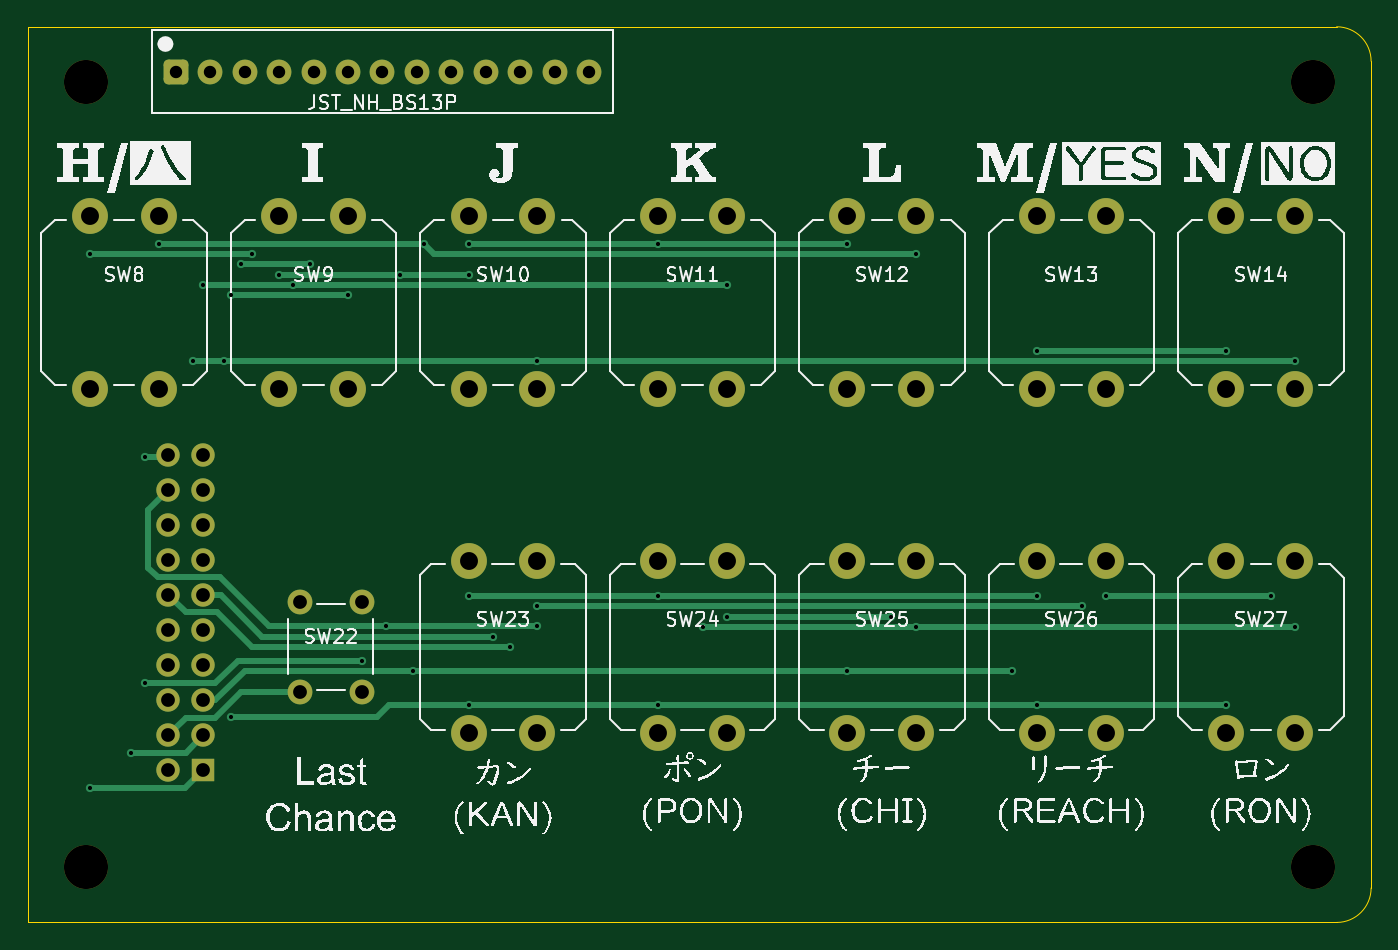
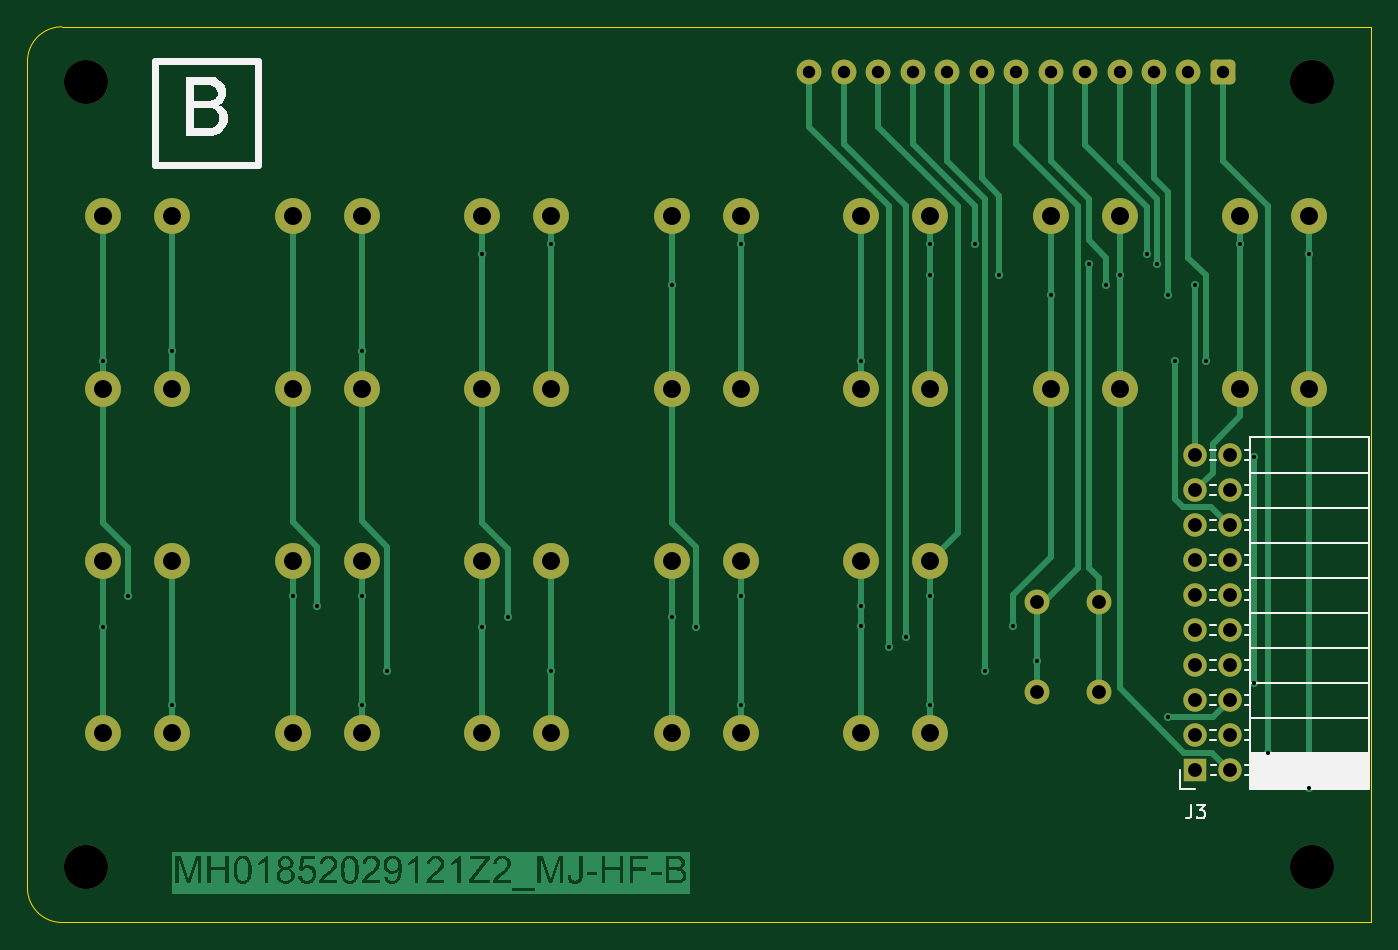
Circuit board: 11 layer files. Board 97.5 x 65.0 mm.
- bottom_copper: MH01852029121Z2_MJ-HF_control_B-B_Cu.gbr (38081 bytes)
- bottom_mask: MH01852029121Z2_MJ-HF_control_B-B_Mask.gbr (3915 bytes)
- paste: MH01852029121Z2_MJ-HF_control_B-B_Paste.gbr (472 bytes)
- bottom_silk: MH01852029121Z2_MJ-HF_control_B-B_Silkscreen.gbr (7176 bytes)
- outline: MH01852029121Z2_MJ-HF_control_B-Edge_Cuts.gbr (854 bytes)
- top_copper: MH01852029121Z2_MJ-HF_control_B-F_Cu.gbr (11287 bytes)
- top_mask: MH01852029121Z2_MJ-HF_control_B-F_Mask.gbr (3915 bytes)
- paste: MH01852029121Z2_MJ-HF_control_B-F_Paste.gbr (472 bytes)
- top_silk: MH01852029121Z2_MJ-HF_control_B-F_Silkscreen.gbr (127993 bytes)
- drill: MH01852029121Z2_MJ-HF_control_B-NPTH-drl.gbr (675 bytes)
- drill: MH01852029121Z2_MJ-HF_control_B-PTH-drl.gbr (4502 bytes)

=== bottom_copper: MH01852029121Z2_MJ-HF_control_B-B_Cu.gbr (38081 bytes, source omitted) ===
=== bottom_mask: MH01852029121Z2_MJ-HF_control_B-B_Mask.gbr ===
%TF.GenerationSoftware,KiCad,Pcbnew,9.0.6*%
%TF.CreationDate,2026-01-11T11:54:49+09:00*%
%TF.ProjectId,MH01852029121Z2_MJ-HF_control,4d483031-3835-4323-9032-393132315a32,rev?*%
%TF.SameCoordinates,Original*%
%TF.FileFunction,Soldermask,Bot*%
%TF.FilePolarity,Negative*%
%FSLAX46Y46*%
G04 Gerber Fmt 4.6, Leading zero omitted, Abs format (unit mm)*
G04 Created by KiCad (PCBNEW 9.0.6) date 2026-01-11 11:54:49*
%MOMM*%
%LPD*%
G01*
G04 APERTURE LIST*
G04 Aperture macros list*
%AMRoundRect*
0 Rectangle with rounded corners*
0 $1 Rounding radius*
0 $2 $3 $4 $5 $6 $7 $8 $9 X,Y pos of 4 corners*
0 Add a 4 corners polygon primitive as box body*
4,1,4,$2,$3,$4,$5,$6,$7,$8,$9,$2,$3,0*
0 Add four circle primitives for the rounded corners*
1,1,$1+$1,$2,$3*
1,1,$1+$1,$4,$5*
1,1,$1+$1,$6,$7*
1,1,$1+$1,$8,$9*
0 Add four rect primitives between the rounded corners*
20,1,$1+$1,$2,$3,$4,$5,0*
20,1,$1+$1,$4,$5,$6,$7,0*
20,1,$1+$1,$6,$7,$8,$9,0*
20,1,$1+$1,$8,$9,$2,$3,0*%
G04 Aperture macros list end*
%ADD10C,2.600000*%
%ADD11C,3.200000*%
%ADD12RoundRect,0.354331X-0.545669X-0.545669X0.545669X-0.545669X0.545669X0.545669X-0.545669X0.545669X0*%
%ADD13C,1.800000*%
%ADD14R,1.700000X1.700000*%
%ADD15C,1.700000*%
G04 APERTURE END LIST*
D10*
%TO.C,SW11*%
X206250000Y-38750000D03*
X206250000Y-51250000D03*
X211250000Y-38750000D03*
X211250000Y-51250000D03*
%TD*%
%TO.C,SW23*%
X192500000Y-63750000D03*
X192500000Y-76250000D03*
X197500000Y-63750000D03*
X197500000Y-76250000D03*
%TD*%
D11*
%TO.C,REF\u002A\u002A*%
X164750000Y-29000000D03*
%TD*%
D10*
%TO.C,SW26*%
X233750000Y-63750000D03*
X233750000Y-76250000D03*
X238750000Y-63750000D03*
X238750000Y-76250000D03*
%TD*%
%TO.C,SW27*%
X247500000Y-63750000D03*
X247500000Y-76250000D03*
X252500000Y-63750000D03*
X252500000Y-76250000D03*
%TD*%
D12*
%TO.C,J1*%
X171250000Y-28250000D03*
D13*
X173750000Y-28250000D03*
X176250000Y-28250000D03*
X178750000Y-28250000D03*
X181250000Y-28250000D03*
X183750000Y-28250000D03*
X186250000Y-28250000D03*
X188750000Y-28250000D03*
X191250000Y-28250000D03*
X193750000Y-28250000D03*
X196250000Y-28250000D03*
X198750000Y-28250000D03*
X201250000Y-28250000D03*
%TD*%
D10*
%TO.C,SW13*%
X233750000Y-38750000D03*
X233750000Y-51250000D03*
X238750000Y-38750000D03*
X238750000Y-51250000D03*
%TD*%
%TO.C,SW9*%
X178750000Y-38750000D03*
X178750000Y-51250000D03*
X183750000Y-38750000D03*
X183750000Y-51250000D03*
%TD*%
%TO.C,SW12*%
X220000000Y-38750000D03*
X220000000Y-51250000D03*
X225000000Y-38750000D03*
X225000000Y-51250000D03*
%TD*%
%TO.C,SW8*%
X165000000Y-38750000D03*
X165000000Y-51250000D03*
X170000000Y-38750000D03*
X170000000Y-51250000D03*
%TD*%
D11*
%TO.C,REF\u002A\u002A*%
X253750000Y-86000000D03*
%TD*%
%TO.C,REF\u002A\u002A*%
X253750000Y-29000000D03*
%TD*%
D13*
%TO.C,SW22*%
X180250000Y-66750000D03*
X180250000Y-73250000D03*
X184750000Y-66750000D03*
X184750000Y-73250000D03*
%TD*%
D11*
%TO.C,REF\u002A\u002A*%
X164750000Y-86000000D03*
%TD*%
D10*
%TO.C,SW14*%
X247500000Y-38750000D03*
X247500000Y-51250000D03*
X252500000Y-38750000D03*
X252500000Y-51250000D03*
%TD*%
%TO.C,SW10*%
X192500000Y-38750000D03*
X192500000Y-51250000D03*
X197500000Y-38750000D03*
X197500000Y-51250000D03*
%TD*%
%TO.C,SW24*%
X206250000Y-63750000D03*
X206250000Y-76250000D03*
X211250000Y-63750000D03*
X211250000Y-76250000D03*
%TD*%
%TO.C,SW25*%
X220000000Y-63750000D03*
X220000000Y-76250000D03*
X225000000Y-63750000D03*
X225000000Y-76250000D03*
%TD*%
D14*
%TO.C,J3*%
X173250000Y-78950000D03*
D15*
X170710000Y-78950000D03*
X173250000Y-76410000D03*
X170710000Y-76410000D03*
X173250000Y-73870000D03*
X170710000Y-73870000D03*
X173250000Y-71330000D03*
X170710000Y-71330000D03*
X173250000Y-68790000D03*
X170710000Y-68790000D03*
X173250000Y-66250000D03*
X170710000Y-66250000D03*
X173250000Y-63710000D03*
X170710000Y-63710000D03*
X173250000Y-61170000D03*
X170710000Y-61170000D03*
X173250000Y-58630000D03*
X170710000Y-58630000D03*
X173250000Y-56090000D03*
X170710000Y-56090000D03*
%TD*%
M02*

=== paste: MH01852029121Z2_MJ-HF_control_B-B_Paste.gbr ===
%TF.GenerationSoftware,KiCad,Pcbnew,9.0.6*%
%TF.CreationDate,2026-01-11T11:54:49+09:00*%
%TF.ProjectId,MH01852029121Z2_MJ-HF_control,4d483031-3835-4323-9032-393132315a32,rev?*%
%TF.SameCoordinates,Original*%
%TF.FileFunction,Paste,Bot*%
%TF.FilePolarity,Positive*%
%FSLAX46Y46*%
G04 Gerber Fmt 4.6, Leading zero omitted, Abs format (unit mm)*
G04 Created by KiCad (PCBNEW 9.0.6) date 2026-01-11 11:54:49*
%MOMM*%
%LPD*%
G01*
G04 APERTURE LIST*
G04 APERTURE END LIST*
M02*

=== bottom_silk: MH01852029121Z2_MJ-HF_control_B-B_Silkscreen.gbr (7176 bytes, source omitted) ===
=== outline: MH01852029121Z2_MJ-HF_control_B-Edge_Cuts.gbr ===
%TF.GenerationSoftware,KiCad,Pcbnew,9.0.6*%
%TF.CreationDate,2026-01-11T11:54:50+09:00*%
%TF.ProjectId,MH01852029121Z2_MJ-HF_control,4d483031-3835-4323-9032-393132315a32,rev?*%
%TF.SameCoordinates,Original*%
%TF.FileFunction,Profile,NP*%
%FSLAX46Y46*%
G04 Gerber Fmt 4.6, Leading zero omitted, Abs format (unit mm)*
G04 Created by KiCad (PCBNEW 9.0.6) date 2026-01-11 11:54:50*
%MOMM*%
%LPD*%
G01*
G04 APERTURE LIST*
%TA.AperFunction,Profile*%
%ADD10C,0.050000*%
%TD*%
G04 APERTURE END LIST*
D10*
X258000000Y-27500000D02*
X258000000Y-87500000D01*
X258000000Y-87500000D02*
G75*
G02*
X255500000Y-90000000I-2500000J0D01*
G01*
X255500000Y-25000000D02*
G75*
G02*
X258000000Y-27500000I0J-2500000D01*
G01*
X160500000Y-25000000D02*
X160500000Y-90000000D01*
X160500000Y-90000000D02*
X255500000Y-90000000D01*
X160500000Y-25000000D02*
X255500000Y-25000000D01*
M02*

=== top_copper: MH01852029121Z2_MJ-HF_control_B-F_Cu.gbr (11287 bytes, source omitted) ===
=== top_mask: MH01852029121Z2_MJ-HF_control_B-F_Mask.gbr ===
%TF.GenerationSoftware,KiCad,Pcbnew,9.0.6*%
%TF.CreationDate,2026-01-11T11:54:49+09:00*%
%TF.ProjectId,MH01852029121Z2_MJ-HF_control,4d483031-3835-4323-9032-393132315a32,rev?*%
%TF.SameCoordinates,Original*%
%TF.FileFunction,Soldermask,Top*%
%TF.FilePolarity,Negative*%
%FSLAX46Y46*%
G04 Gerber Fmt 4.6, Leading zero omitted, Abs format (unit mm)*
G04 Created by KiCad (PCBNEW 9.0.6) date 2026-01-11 11:54:49*
%MOMM*%
%LPD*%
G01*
G04 APERTURE LIST*
G04 Aperture macros list*
%AMRoundRect*
0 Rectangle with rounded corners*
0 $1 Rounding radius*
0 $2 $3 $4 $5 $6 $7 $8 $9 X,Y pos of 4 corners*
0 Add a 4 corners polygon primitive as box body*
4,1,4,$2,$3,$4,$5,$6,$7,$8,$9,$2,$3,0*
0 Add four circle primitives for the rounded corners*
1,1,$1+$1,$2,$3*
1,1,$1+$1,$4,$5*
1,1,$1+$1,$6,$7*
1,1,$1+$1,$8,$9*
0 Add four rect primitives between the rounded corners*
20,1,$1+$1,$2,$3,$4,$5,0*
20,1,$1+$1,$4,$5,$6,$7,0*
20,1,$1+$1,$6,$7,$8,$9,0*
20,1,$1+$1,$8,$9,$2,$3,0*%
G04 Aperture macros list end*
%ADD10C,2.600000*%
%ADD11C,3.200000*%
%ADD12RoundRect,0.354331X-0.545669X-0.545669X0.545669X-0.545669X0.545669X0.545669X-0.545669X0.545669X0*%
%ADD13C,1.800000*%
%ADD14R,1.700000X1.700000*%
%ADD15C,1.700000*%
G04 APERTURE END LIST*
D10*
%TO.C,SW11*%
X206250000Y-38750000D03*
X206250000Y-51250000D03*
X211250000Y-38750000D03*
X211250000Y-51250000D03*
%TD*%
%TO.C,SW23*%
X192500000Y-63750000D03*
X192500000Y-76250000D03*
X197500000Y-63750000D03*
X197500000Y-76250000D03*
%TD*%
D11*
%TO.C,REF\u002A\u002A*%
X164750000Y-29000000D03*
%TD*%
D10*
%TO.C,SW26*%
X233750000Y-63750000D03*
X233750000Y-76250000D03*
X238750000Y-63750000D03*
X238750000Y-76250000D03*
%TD*%
%TO.C,SW27*%
X247500000Y-63750000D03*
X247500000Y-76250000D03*
X252500000Y-63750000D03*
X252500000Y-76250000D03*
%TD*%
D12*
%TO.C,J1*%
X171250000Y-28250000D03*
D13*
X173750000Y-28250000D03*
X176250000Y-28250000D03*
X178750000Y-28250000D03*
X181250000Y-28250000D03*
X183750000Y-28250000D03*
X186250000Y-28250000D03*
X188750000Y-28250000D03*
X191250000Y-28250000D03*
X193750000Y-28250000D03*
X196250000Y-28250000D03*
X198750000Y-28250000D03*
X201250000Y-28250000D03*
%TD*%
D10*
%TO.C,SW13*%
X233750000Y-38750000D03*
X233750000Y-51250000D03*
X238750000Y-38750000D03*
X238750000Y-51250000D03*
%TD*%
%TO.C,SW9*%
X178750000Y-38750000D03*
X178750000Y-51250000D03*
X183750000Y-38750000D03*
X183750000Y-51250000D03*
%TD*%
%TO.C,SW12*%
X220000000Y-38750000D03*
X220000000Y-51250000D03*
X225000000Y-38750000D03*
X225000000Y-51250000D03*
%TD*%
%TO.C,SW8*%
X165000000Y-38750000D03*
X165000000Y-51250000D03*
X170000000Y-38750000D03*
X170000000Y-51250000D03*
%TD*%
D11*
%TO.C,REF\u002A\u002A*%
X253750000Y-86000000D03*
%TD*%
%TO.C,REF\u002A\u002A*%
X253750000Y-29000000D03*
%TD*%
D13*
%TO.C,SW22*%
X180250000Y-66750000D03*
X180250000Y-73250000D03*
X184750000Y-66750000D03*
X184750000Y-73250000D03*
%TD*%
D11*
%TO.C,REF\u002A\u002A*%
X164750000Y-86000000D03*
%TD*%
D10*
%TO.C,SW14*%
X247500000Y-38750000D03*
X247500000Y-51250000D03*
X252500000Y-38750000D03*
X252500000Y-51250000D03*
%TD*%
%TO.C,SW10*%
X192500000Y-38750000D03*
X192500000Y-51250000D03*
X197500000Y-38750000D03*
X197500000Y-51250000D03*
%TD*%
%TO.C,SW24*%
X206250000Y-63750000D03*
X206250000Y-76250000D03*
X211250000Y-63750000D03*
X211250000Y-76250000D03*
%TD*%
%TO.C,SW25*%
X220000000Y-63750000D03*
X220000000Y-76250000D03*
X225000000Y-63750000D03*
X225000000Y-76250000D03*
%TD*%
D14*
%TO.C,J3*%
X173250000Y-78950000D03*
D15*
X170710000Y-78950000D03*
X173250000Y-76410000D03*
X170710000Y-76410000D03*
X173250000Y-73870000D03*
X170710000Y-73870000D03*
X173250000Y-71330000D03*
X170710000Y-71330000D03*
X173250000Y-68790000D03*
X170710000Y-68790000D03*
X173250000Y-66250000D03*
X170710000Y-66250000D03*
X173250000Y-63710000D03*
X170710000Y-63710000D03*
X173250000Y-61170000D03*
X170710000Y-61170000D03*
X173250000Y-58630000D03*
X170710000Y-58630000D03*
X173250000Y-56090000D03*
X170710000Y-56090000D03*
%TD*%
M02*

=== paste: MH01852029121Z2_MJ-HF_control_B-F_Paste.gbr ===
%TF.GenerationSoftware,KiCad,Pcbnew,9.0.6*%
%TF.CreationDate,2026-01-11T11:54:49+09:00*%
%TF.ProjectId,MH01852029121Z2_MJ-HF_control,4d483031-3835-4323-9032-393132315a32,rev?*%
%TF.SameCoordinates,Original*%
%TF.FileFunction,Paste,Top*%
%TF.FilePolarity,Positive*%
%FSLAX46Y46*%
G04 Gerber Fmt 4.6, Leading zero omitted, Abs format (unit mm)*
G04 Created by KiCad (PCBNEW 9.0.6) date 2026-01-11 11:54:49*
%MOMM*%
%LPD*%
G01*
G04 APERTURE LIST*
G04 APERTURE END LIST*
M02*

=== top_silk: MH01852029121Z2_MJ-HF_control_B-F_Silkscreen.gbr (127993 bytes, source omitted) ===
=== drill: MH01852029121Z2_MJ-HF_control_B-NPTH-drl.gbr ===
%TF.GenerationSoftware,KiCad,Pcbnew,9.0.6*%
%TF.CreationDate,2026-01-11T11:54:54+09:00*%
%TF.ProjectId,MH01852029121Z2_MJ-HF_control,4d483031-3835-4323-9032-393132315a32,rev?*%
%TF.SameCoordinates,Original*%
%TF.FileFunction,NonPlated,1,2,NPTH,Drill*%
%TF.FilePolarity,Positive*%
%FSLAX46Y46*%
G04 Gerber Fmt 4.6, Leading zero omitted, Abs format (unit mm)*
G04 Created by KiCad (PCBNEW 9.0.6) date 2026-01-11 11:54:54*
%MOMM*%
%LPD*%
G01*
G04 APERTURE LIST*
%TA.AperFunction,ComponentDrill*%
%ADD10C,3.200000*%
%TD*%
G04 APERTURE END LIST*
D10*
%TO.C,REF\u002A\u002A*%
X164750000Y-29000000D03*
X164750000Y-86000000D03*
X253750000Y-29000000D03*
X253750000Y-86000000D03*
M02*

=== drill: MH01852029121Z2_MJ-HF_control_B-PTH-drl.gbr ===
%TF.GenerationSoftware,KiCad,Pcbnew,9.0.6*%
%TF.CreationDate,2026-01-11T11:54:54+09:00*%
%TF.ProjectId,MH01852029121Z2_MJ-HF_control,4d483031-3835-4323-9032-393132315a32,rev?*%
%TF.SameCoordinates,Original*%
%TF.FileFunction,Plated,1,2,PTH,Drill*%
%TF.FilePolarity,Positive*%
%FSLAX46Y46*%
G04 Gerber Fmt 4.6, Leading zero omitted, Abs format (unit mm)*
G04 Created by KiCad (PCBNEW 9.0.6) date 2026-01-11 11:54:54*
%MOMM*%
%LPD*%
G01*
G04 APERTURE LIST*
%TA.AperFunction,ViaDrill*%
%ADD10C,0.300000*%
%TD*%
%TA.AperFunction,ComponentDrill*%
%ADD11C,0.900000*%
%TD*%
%TA.AperFunction,ComponentDrill*%
%ADD12C,1.000000*%
%TD*%
%TA.AperFunction,ComponentDrill*%
%ADD13C,1.300000*%
%TD*%
G04 APERTURE END LIST*
D10*
X165000000Y-41500000D03*
X165000000Y-80250000D03*
X168000000Y-77699000D03*
X169000000Y-56250000D03*
X169000000Y-72619000D03*
X170000000Y-40750000D03*
X172500000Y-49250000D03*
X173250000Y-43750000D03*
X174750000Y-49250000D03*
X175250000Y-44500000D03*
X175250000Y-75121000D03*
X176000000Y-42250000D03*
X176750000Y-41500000D03*
X178750000Y-43000000D03*
X179750000Y-43750000D03*
X181000000Y-42250000D03*
X183750000Y-44500000D03*
X184750000Y-71000000D03*
X186500000Y-68500000D03*
X187500000Y-43000000D03*
X188500000Y-71750000D03*
X189250000Y-40750000D03*
X192500000Y-40750000D03*
X192500000Y-43000000D03*
X192500000Y-66294000D03*
X192500000Y-74250000D03*
X194250000Y-69250000D03*
X195500000Y-70000000D03*
X197500000Y-49250000D03*
X197500000Y-67056000D03*
X197500000Y-68500000D03*
X206250000Y-40750000D03*
X206250000Y-66294000D03*
X206250000Y-74250000D03*
X209500000Y-68580000D03*
X211250000Y-43750000D03*
X211250000Y-67818000D03*
X220000000Y-40750000D03*
X220000000Y-71750000D03*
X223139000Y-67818000D03*
X225000000Y-41500000D03*
X225000000Y-68580000D03*
X231902000Y-71755000D03*
X233750000Y-48500000D03*
X233750000Y-66294000D03*
X233750000Y-74250000D03*
X236982000Y-67056000D03*
X238750000Y-66294000D03*
X247500000Y-48500000D03*
X247500000Y-74250000D03*
X250698000Y-66294000D03*
X252500000Y-49250000D03*
X252500000Y-68580000D03*
D11*
%TO.C,J1*%
X171250000Y-28250000D03*
X173750000Y-28250000D03*
X176250000Y-28250000D03*
X178750000Y-28250000D03*
X181250000Y-28250000D03*
X183750000Y-28250000D03*
X186250000Y-28250000D03*
X188750000Y-28250000D03*
X191250000Y-28250000D03*
X193750000Y-28250000D03*
X196250000Y-28250000D03*
X198750000Y-28250000D03*
X201250000Y-28250000D03*
D12*
%TO.C,J3*%
X170710000Y-56090000D03*
X170710000Y-58630000D03*
X170710000Y-61170000D03*
X170710000Y-63710000D03*
X170710000Y-66250000D03*
X170710000Y-68790000D03*
X170710000Y-71330000D03*
X170710000Y-73870000D03*
X170710000Y-76410000D03*
X170710000Y-78950000D03*
X173250000Y-56090000D03*
X173250000Y-58630000D03*
X173250000Y-61170000D03*
X173250000Y-63710000D03*
X173250000Y-66250000D03*
X173250000Y-68790000D03*
X173250000Y-71330000D03*
X173250000Y-73870000D03*
X173250000Y-76410000D03*
X173250000Y-78950000D03*
%TO.C,SW22*%
X180250000Y-66750000D03*
X180250000Y-73250000D03*
X184750000Y-66750000D03*
X184750000Y-73250000D03*
D13*
%TO.C,SW8*%
X165000000Y-38750000D03*
X165000000Y-51250000D03*
X170000000Y-38750000D03*
X170000000Y-51250000D03*
%TO.C,SW9*%
X178750000Y-38750000D03*
X178750000Y-51250000D03*
X183750000Y-38750000D03*
X183750000Y-51250000D03*
%TO.C,SW10*%
X192500000Y-38750000D03*
X192500000Y-51250000D03*
%TO.C,SW23*%
X192500000Y-63750000D03*
X192500000Y-76250000D03*
%TO.C,SW10*%
X197500000Y-38750000D03*
X197500000Y-51250000D03*
%TO.C,SW23*%
X197500000Y-63750000D03*
X197500000Y-76250000D03*
%TO.C,SW11*%
X206250000Y-38750000D03*
X206250000Y-51250000D03*
%TO.C,SW24*%
X206250000Y-63750000D03*
X206250000Y-76250000D03*
%TO.C,SW11*%
X211250000Y-38750000D03*
X211250000Y-51250000D03*
%TO.C,SW24*%
X211250000Y-63750000D03*
X211250000Y-76250000D03*
%TO.C,SW12*%
X220000000Y-38750000D03*
X220000000Y-51250000D03*
%TO.C,SW25*%
X220000000Y-63750000D03*
X220000000Y-76250000D03*
%TO.C,SW12*%
X225000000Y-38750000D03*
X225000000Y-51250000D03*
%TO.C,SW25*%
X225000000Y-63750000D03*
X225000000Y-76250000D03*
%TO.C,SW13*%
X233750000Y-38750000D03*
X233750000Y-51250000D03*
%TO.C,SW26*%
X233750000Y-63750000D03*
X233750000Y-76250000D03*
%TO.C,SW13*%
X238750000Y-38750000D03*
X238750000Y-51250000D03*
%TO.C,SW26*%
X238750000Y-63750000D03*
X238750000Y-76250000D03*
%TO.C,SW14*%
X247500000Y-38750000D03*
X247500000Y-51250000D03*
%TO.C,SW27*%
X247500000Y-63750000D03*
X247500000Y-76250000D03*
%TO.C,SW14*%
X252500000Y-38750000D03*
X252500000Y-51250000D03*
%TO.C,SW27*%
X252500000Y-63750000D03*
X252500000Y-76250000D03*
M02*

